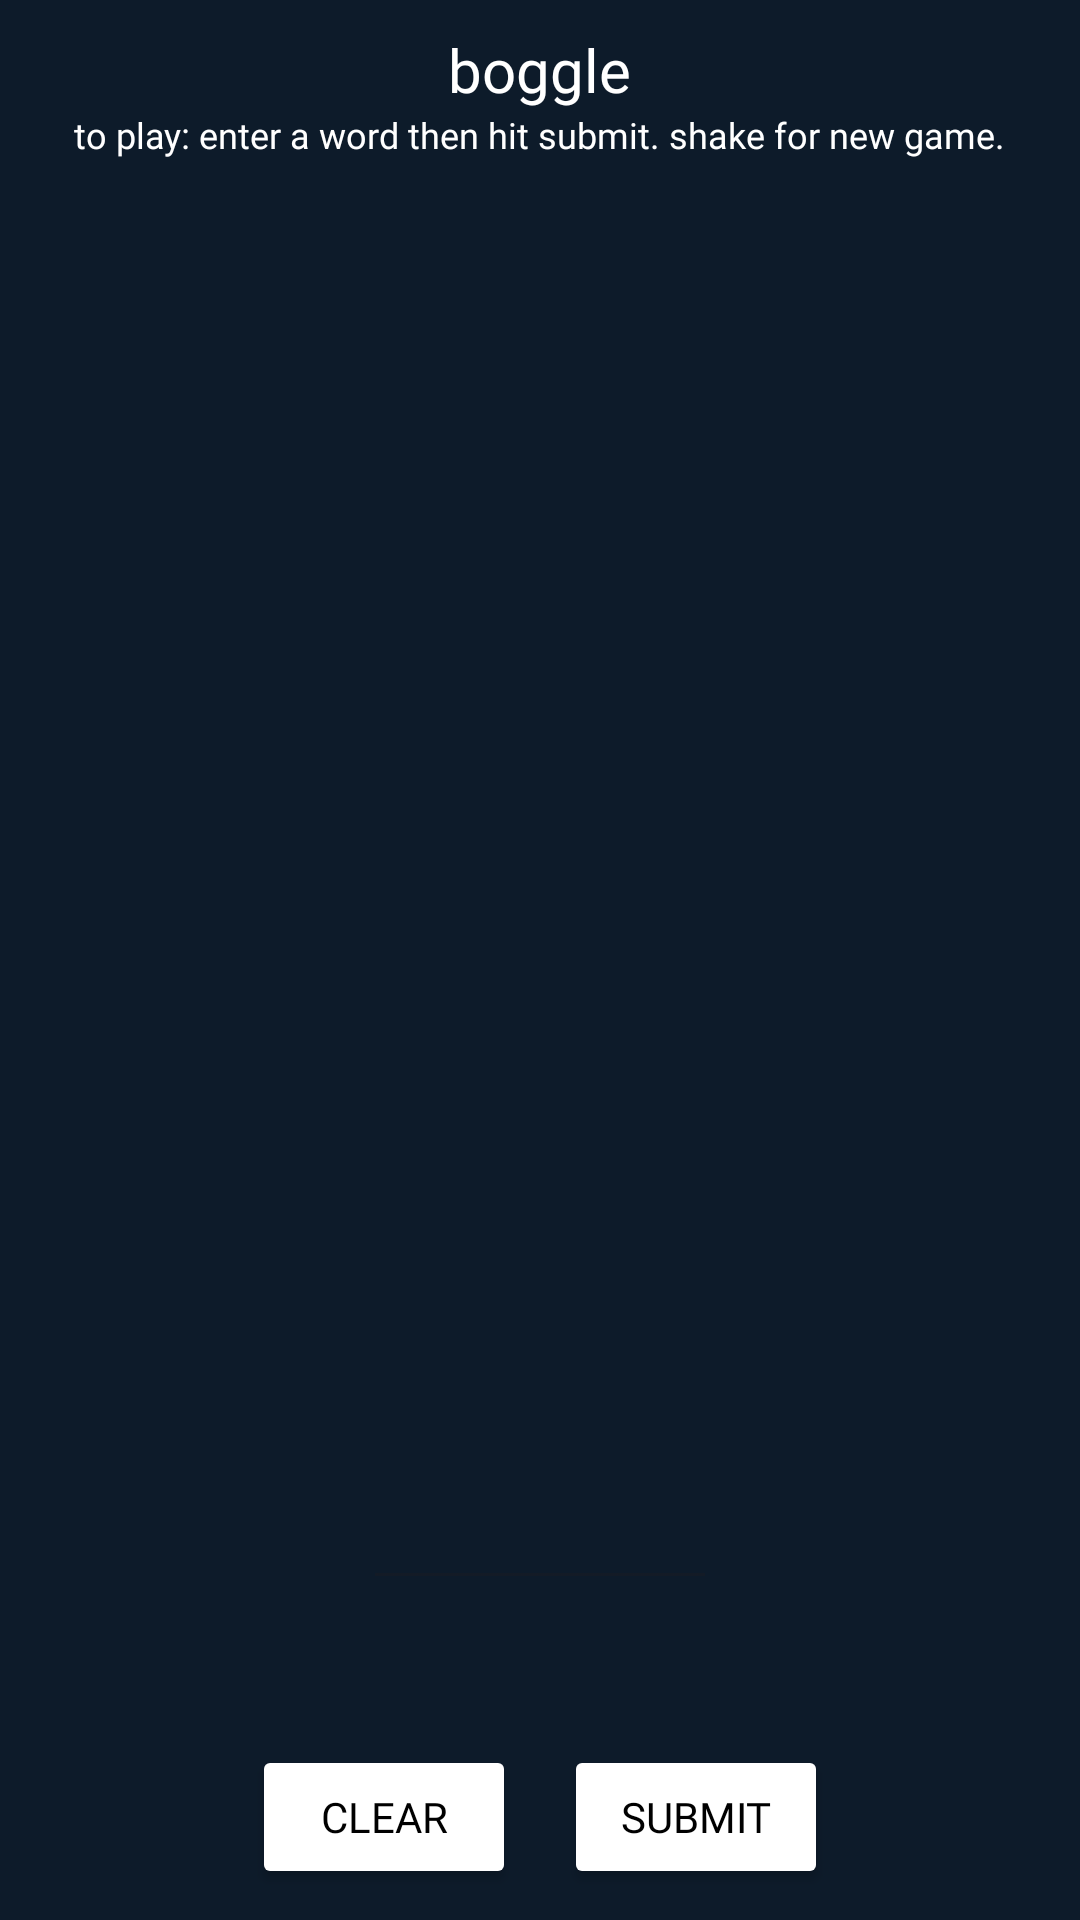

Produce the Android XML layout that renders to this screen, including the resource entries it uses.
<!-- AndroidManifest.xml: application theme Theme.SarahKhanBoggleApp -->
<!-- res/layout/fragment_letters.xml -->
<?xml version="1.0" encoding="utf-8"?>
<LinearLayout xmlns:android="http://schemas.android.com/apk/res/android"
    xmlns:app="http://schemas.android.com/apk/res-auto"
    xmlns:tools="http://schemas.android.com/tools"
    android:layout_width="match_parent"
    android:layout_height="match_parent"
    android:orientation="vertical"
    android:gravity="center"
    android:background="@color/background"
    tools:context=".LettersFragment">

    <TextView
        android:layout_width="wrap_content"
        android:layout_height="wrap_content"
        android:text="boggle"
        android:textSize="20dp
"
        android:textColor="@color/white"
        android:fontFamily="@font/poppins"
        />

    <TextView
        android:layout_width="wrap_content"
        android:layout_height="wrap_content"
        android:text="to play: enter a word then hit submit. shake for new game."
        android:textSize="12dp"
        android:textColor="@color/white"
        android:fontFamily="@font/poppins"/>



    <GridLayout
        android:id="@+id/lettersGrid"
        android:layout_width="381dp"
        android:layout_height="407dp"
        android:layout_marginTop="32dp"
        android:alignmentMode="alignMargins"
        android:columnCount="4"
        android:gravity="center"
        android:padding="8dp"
        android:rowCount="4">

    </GridLayout>

    <EditText
        android:id="@+id/wordguess"
        android:layout_width="118dp"
        android:layout_gravity="center"
        android:textAlignment="center"
        android:fontFamily="@font/poppins"
        android:textColor="@color/white"
        android:layout_height="wrap_content"
        android:enabled="false" />


    <LinearLayout
        android:layout_width="match_parent"
        android:layout_height="81dp"
        android:layout_marginTop="16dp"
        android:gravity="center"
        android:orientation="horizontal">

        <Button
            android:id="@+id/clearButton"
            android:layout_width="wrap_content"
            android:layout_height="wrap_content"
            android:layout_below="@id/lettersGrid"
            android:layout_alignParentStart="true"
            android:layout_marginTop="16dp"
            android:layout_marginEnd="16dp"
            android:textColor="@color/black"
            android:backgroundTint="@color/white"
            android:fontFamily="@font/poppins"
            android:text="clear" />

        <Button
            android:id="@+id/submitButton"
            android:layout_width="wrap_content"
            android:layout_height="wrap_content"
            android:layout_below="@id/lettersGrid"
            android:layout_alignParentEnd="true"
            android:layout_marginTop="16dp"
            android:textColor="@color/black"
            android:backgroundTint="@color/white"
            android:fontFamily="@font/poppins"
            android:text="submit" />
    </LinearLayout>


</LinearLayout>
<!-- resources referenced by this layout -->
<resources>
  <color name="background">#0D1B2A</color>
  <color name="black">#FF000000</color>
  <color name="white">#FFFFFFFF</color>
  <style name="Theme.SarahKhanBoggleApp" parent="Base.Theme.SarahKhanBoggleApp" />
  <style name="Base.Theme.SarahKhanBoggleApp" parent="Theme.Material3.DayNight.NoActionBar">
          
          
      </style>
</resources>
